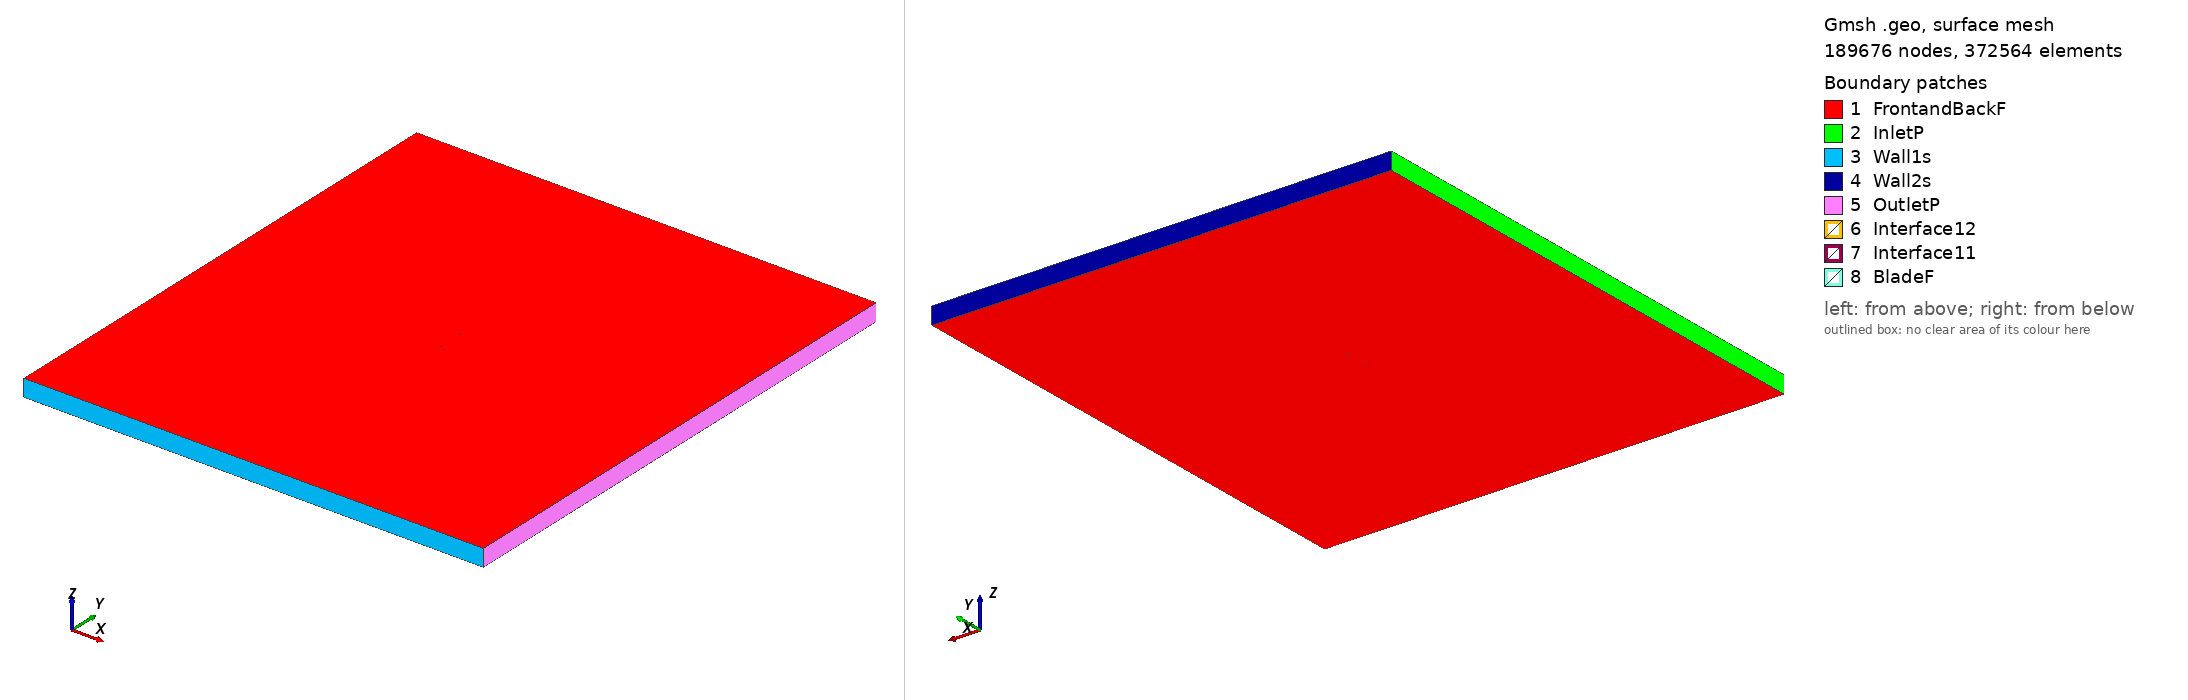

Gmsh geometry script, surface-meshed: 189676 nodes, 372564 surface elements. Boundary patches (legend numbers): 1 FrontandBackF, 2 InletP, 3 Wall1s, 4 Wall2s, 5 OutletP, 6 Interface12, 7 Interface11, 8 BladeF. Left view from above one corner, right view from below the opposite corner. Legend entries are the model's physical surfaces. The drawing asked Gmsh for element sizes between 1% and 20% of the model's largest extent; the script's own settings can give other sizes.

=== hs1712_tsr2_5.2194_aoa_-4.4001.geo (drawn) ===
SetFactory("OpenCASCADE");

Point(1) = {0.074862, 0.747323, 0, 1.0};
Point(2) = {0.073418, 0.746533, 0, 1.0};
Point(3) = {0.071968, 0.745822, 0, 1.0};
Point(4) = {0.070519, 0.745111, 0, 1.0};
Point(5) = {0.069065, 0.744447, 0, 1.0};
Point(6) = {0.067610, 0.743803, 0, 1.0};
Point(7) = {0.066154, 0.743175, 0, 1.0};
Point(8) = {0.064697, 0.742563, 0, 1.0};
Point(9) = {0.063238, 0.741966, 0, 1.0};
Point(10) = {0.061779, 0.741386, 0, 1.0};
Point(11) = {0.060318, 0.740819, 0, 1.0};
Point(12) = {0.057391, 0.739756, 0, 1.0};
Point(13) = {0.054458, 0.738760, 0, 1.0};
Point(14) = {0.051521, 0.737833, 0, 1.0};
Point(15) = {0.048579, 0.736963, 0, 1.0};
Point(16) = {0.045635, 0.736126, 0, 1.0};
Point(17) = {0.042685, 0.735357, 0, 1.0};
Point(18) = {0.039745, 0.734455, 0, 1.0};
Point(19) = {0.036790, 0.733759, 0, 1.0};
Point(20) = {0.030869, 0.732501, 0, 1.0};
Point(21) = {0.027911, 0.731848, 0, 1.0};
Point(22) = {0.024950, 0.731218, 0, 1.0};
Point(23) = {0.021988, 0.730610, 0, 1.0};
Point(24) = {0.016059, 0.729458, 0, 1.0};
Point(25) = {0.013092, 0.728917, 0, 1.0};
Point(26) = {0.010120, 0.728433, 0, 1.0};
Point(27) = {0.007151, 0.727920, 0, 1.0};
Point(28) = {0.001199, 0.727057, 0, 1.0};
Point(29) = {-0.001780, 0.726673, 0, 1.0};
Point(30) = {-0.004763, 0.726332, 0, 1.0};
Point(31) = {-0.007747, 0.726018, 0, 1.0};
Point(32) = {-0.013725, 0.725492, 0, 1.0};
Point(33) = {-0.016717, 0.725281, 0, 1.0};
Point(34) = {-0.019715, 0.725133, 0, 1.0};
Point(35) = {-0.022716, 0.725038, 0, 1.0};
Point(36) = {-0.028713, 0.724763, 0, 1.0};
Point(37) = {-0.031716, 0.724690, 0, 1.0};
Point(38) = {-0.034723, 0.724669, 0, 1.0};
Point(39) = {-0.037734, 0.724698, 0, 1.0};
Point(40) = {-0.040750, 0.724788, 0, 1.0};
Point(41) = {-0.043771, 0.724948, 0, 1.0};
Point(42) = {-0.046799, 0.725187, 0, 1.0};
Point(43) = {-0.049833, 0.725513, 0, 1.0};
Point(44) = {-0.052874, 0.725938, 0, 1.0};
Point(45) = {-0.055925, 0.726478, 0, 1.0};
Point(46) = {-0.058985, 0.727155, 0, 1.0};
Point(47) = {-0.060521, 0.727552, 0, 1.0};
Point(48) = {-0.062059, 0.727998, 0, 1.0};
Point(49) = {-0.063607, 0.728559, 0, 1.0};
Point(50) = {-0.065150, 0.729060, 0, 1.0};
Point(51) = {-0.066704, 0.729702, 0, 1.0};
Point(52) = {-0.068257, 0.730341, 0, 1.0};
Point(53) = {-0.069836, 0.731304, 0, 1.0};
Point(54) = {-0.071421, 0.732357, 0, 1.0};
Point(55) = {-0.073033, 0.733746, 0, 1.0};
Point(56) = {-0.073443, 0.734195, 0, 1.0};
Point(57) = {-0.073860, 0.734721, 0, 1.0};
Point(58) = {-0.074201, 0.735241, 0, 1.0};
Point(59) = {-0.074376, 0.735564, 0, 1.0};
Point(60) = {-0.074560, 0.736006, 0, 1.0};
Point(61) = {-0.074655, 0.736254, 0, 1.0};
Point(62) = {-0.074779, 0.736890, 0, 1.0};
Point(63) = {-0.074779, 0.736892, 0, 1.0};
Point(64) = {-0.074748, 0.737461, 0, 1.0};
Point(65) = {-0.074689, 0.737679, 0, 1.0};
Point(66) = {-0.074562, 0.737975, 0, 1.0};
Point(67) = {-0.074427, 0.738185, 0, 1.0};
Point(68) = {-0.074151, 0.738510, 0, 1.0};
Point(69) = {-0.073799, 0.738817, 0, 1.0};
Point(70) = {-0.073442, 0.739065, 0, 1.0};
Point(71) = {-0.071991, 0.739764, 0, 1.0};
Point(72) = {-0.070523, 0.740237, 0, 1.0};
Point(73) = {-0.069039, 0.740506, 0, 1.0};
Point(74) = {-0.067564, 0.740881, 0, 1.0};
Point(75) = {-0.066076, 0.741101, 0, 1.0};
Point(76) = {-0.064588, 0.741312, 0, 1.0};
Point(77) = {-0.063096, 0.741476, 0, 1.0};
Point(78) = {-0.061603, 0.741615, 0, 1.0};
Point(79) = {-0.060107, 0.741735, 0, 1.0};
Point(80) = {-0.057113, 0.741922, 0, 1.0};
Point(81) = {-0.054114, 0.742053, 0, 1.0};
Point(82) = {-0.051112, 0.742141, 0, 1.0};
Point(83) = {-0.048107, 0.742192, 0, 1.0};
Point(84) = {-0.045101, 0.742229, 0, 1.0};
Point(85) = {-0.042095, 0.742266, 0, 1.0};
Point(86) = {-0.039091, 0.742325, 0, 1.0};
Point(87) = {-0.036088, 0.742408, 0, 1.0};
Point(88) = {-0.033088, 0.742517, 0, 1.0};
Point(89) = {-0.030088, 0.742641, 0, 1.0};
Point(90) = {-0.024089, 0.742882, 0, 1.0};
Point(91) = {-0.021093, 0.743045, 0, 1.0};
Point(92) = {-0.018094, 0.743177, 0, 1.0};
Point(93) = {-0.015096, 0.743313, 0, 1.0};
Point(94) = {-0.009101, 0.743608, 0, 1.0};
Point(95) = {-0.006104, 0.743771, 0, 1.0};
Point(96) = {-0.003109, 0.743941, 0, 1.0};
Point(97) = {-0.000113, 0.744119, 0, 1.0};
Point(98) = {0.005876, 0.744480, 0, 1.0};
Point(99) = {0.008871, 0.744664, 0, 1.0};
Point(100) = {0.011866, 0.744846, 0, 1.0};
Point(101) = {0.014861, 0.745029, 0, 1.0};
Point(102) = {0.020851, 0.745387, 0, 1.0};
Point(103) = {0.023846, 0.745565, 0, 1.0};
Point(104) = {0.026841, 0.745745, 0, 1.0};
Point(105) = {0.029836, 0.745931, 0, 1.0};
Point(106) = {0.035823, 0.746333, 0, 1.0};
Point(107) = {0.038815, 0.746552, 0, 1.0};
Point(108) = {0.041806, 0.746779, 0, 1.0};
Point(109) = {0.044797, 0.747012, 0, 1.0};
Point(110) = {0.047788, 0.747247, 0, 1.0};
Point(111) = {0.050778, 0.747487, 0, 1.0};
Point(112) = {0.053768, 0.747735, 0, 1.0};
Point(113) = {0.056757, 0.747995, 0, 1.0};
Point(114) = {0.059744, 0.748270, 0, 1.0};
Point(115) = {0.061238, 0.748412, 0, 1.0};
Point(116) = {0.062731, 0.748557, 0, 1.0};
Point(117) = {0.064224, 0.748704, 0, 1.0};
Point(118) = {0.065719, 0.748835, 0, 1.0};
Point(119) = {0.067211, 0.748998, 0, 1.0};
Point(120) = {0.068704, 0.749146, 0, 1.0};
Point(121) = {0.070197, 0.749294, 0, 1.0};
Point(122) = {0.071686, 0.749489, 0, 1.0};
Point(123) = {0.073171, 0.749744, 0, 1.0};
Point(124) = {0.074656, 0.750000, 0, 1.0};
Point(125) = {-0.074862, -0.747323, 0, 1.0};
Point(126) = {-0.073418, -0.746533, 0, 1.0};
Point(127) = {-0.071968, -0.745822, 0, 1.0};
Point(128) = {-0.070519, -0.745111, 0, 1.0};
Point(129) = {-0.069065, -0.744447, 0, 1.0};
Point(130) = {-0.067610, -0.743803, 0, 1.0};
Point(131) = {-0.066154, -0.743175, 0, 1.0};
Point(132) = {-0.064697, -0.742563, 0, 1.0};
Point(133) = {-0.063238, -0.741966, 0, 1.0};
Point(134) = {-0.061779, -0.741386, 0, 1.0};
Point(135) = {-0.060318, -0.740819, 0, 1.0};
Point(136) = {-0.057391, -0.739756, 0, 1.0};
Point(137) = {-0.054458, -0.738760, 0, 1.0};
Point(138) = {-0.051521, -0.737833, 0, 1.0};
Point(139) = {-0.048579, -0.736963, 0, 1.0};
Point(140) = {-0.045635, -0.736126, 0, 1.0};
Point(141) = {-0.042685, -0.735357, 0, 1.0};
Point(142) = {-0.039745, -0.734455, 0, 1.0};
Point(143) = {-0.036790, -0.733759, 0, 1.0};
Point(144) = {-0.030869, -0.732501, 0, 1.0};
Point(145) = {-0.027911, -0.731848, 0, 1.0};
Point(146) = {-0.024950, -0.731218, 0, 1.0};
Point(147) = {-0.021988, -0.730610, 0, 1.0};
Point(148) = {-0.016059, -0.729458, 0, 1.0};
Point(149) = {-0.013092, -0.728917, 0, 1.0};
Point(150) = {-0.010120, -0.728433, 0, 1.0};
Point(151) = {-0.007151, -0.727920, 0, 1.0};
Point(152) = {-0.001199, -0.727057, 0, 1.0};
Point(153) = {0.001780, -0.726673, 0, 1.0};
Point(154) = {0.004763, -0.726332, 0, 1.0};
Point(155) = {0.007747, -0.726018, 0, 1.0};
Point(156) = {0.013725, -0.725492, 0, 1.0};
Point(157) = {0.016717, -0.725281, 0, 1.0};
Point(158) = {0.019715, -0.725133, 0, 1.0};
Point(159) = {0.022716, -0.725038, 0, 1.0};
Point(160) = {0.028713, -0.724763, 0, 1.0};
Point(161) = {0.031716, -0.724690, 0, 1.0};
Point(162) = {0.034723, -0.724669, 0, 1.0};
Point(163) = {0.037734, -0.724698, 0, 1.0};
Point(164) = {0.040750, -0.724788, 0, 1.0};
Point(165) = {0.043771, -0.724948, 0, 1.0};
Point(166) = {0.046799, -0.725187, 0, 1.0};
Point(167) = {0.049833, -0.725513, 0, 1.0};
Point(168) = {0.052874, -0.725938, 0, 1.0};
Point(169) = {0.055925, -0.726478, 0, 1.0};
Point(170) = {0.058985, -0.727155, 0, 1.0};
Point(171) = {0.060521, -0.727552, 0, 1.0};
Point(172) = {0.062059, -0.727998, 0, 1.0};
Point(173) = {0.063607, -0.728559, 0, 1.0};
Point(174) = {0.065150, -0.729060, 0, 1.0};
Point(175) = {0.066704, -0.729702, 0, 1.0};
Point(176) = {0.068257, -0.730341, 0, 1.0};
Point(177) = {0.069836, -0.731304, 0, 1.0};
Point(178) = {0.071421, -0.732357, 0, 1.0};
Point(179) = {0.073033, -0.733746, 0, 1.0};
Point(180) = {0.073443, -0.734195, 0, 1.0};
Point(181) = {0.073860, -0.734721, 0, 1.0};
Point(182) = {0.074201, -0.735241, 0, 1.0};
Point(183) = {0.074376, -0.735564, 0, 1.0};
Point(184) = {0.074560, -0.736006, 0, 1.0};
Point(185) = {0.074655, -0.736254, 0, 1.0};
Point(186) = {0.074779, -0.736890, 0, 1.0};
Point(187) = {0.074779, -0.736892, 0, 1.0};
Point(188) = {0.074748, -0.737461, 0, 1.0};
Point(189) = {0.074689, -0.737679, 0, 1.0};
Point(190) = {0.074562, -0.737975, 0, 1.0};
Point(191) = {0.074427, -0.738185, 0, 1.0};
Point(192) = {0.074151, -0.738510, 0, 1.0};
Point(193) = {0.073799, -0.738817, 0, 1.0};
Point(194) = {0.073442, -0.739065, 0, 1.0};
Point(195) = {0.071991, -0.739764, 0, 1.0};
Point(196) = {0.070523, -0.740237, 0, 1.0};
Point(197) = {0.069039, -0.740506, 0, 1.0};
Point(198) = {0.067564, -0.740881, 0, 1.0};
Point(199) = {0.066076, -0.741101, 0, 1.0};
Point(200) = {0.064588, -0.741312, 0, 1.0};
Point(201) = {0.063096, -0.741476, 0, 1.0};
Point(202) = {0.061603, -0.741615, 0, 1.0};
Point(203) = {0.060107, -0.741735, 0, 1.0};
Point(204) = {0.057113, -0.741922, 0, 1.0};
Point(205) = {0.054114, -0.742053, 0, 1.0};
Point(206) = {0.051112, -0.742141, 0, 1.0};
Point(207) = {0.048107, -0.742192, 0, 1.0};
Point(208) = {0.045101, -0.742229, 0, 1.0};
Point(209) = {0.042095, -0.742266, 0, 1.0};
Point(210) = {0.039091, -0.742325, 0, 1.0};
Point(211) = {0.036088, -0.742408, 0, 1.0};
Point(212) = {0.033088, -0.742517, 0, 1.0};
Point(213) = {0.030088, -0.742641, 0, 1.0};
Point(214) = {0.024089, -0.742882, 0, 1.0};
Point(215) = {0.021093, -0.743045, 0, 1.0};
Point(216) = {0.018094, -0.743177, 0, 1.0};
Point(217) = {0.015096, -0.743313, 0, 1.0};
Point(218) = {0.009101, -0.743608, 0, 1.0};
Point(219) = {0.006104, -0.743771, 0, 1.0};
Point(220) = {0.003109, -0.743941, 0, 1.0};
Point(221) = {0.000113, -0.744119, 0, 1.0};
Point(222) = {-0.005876, -0.744480, 0, 1.0};
Point(223) = {-0.008871, -0.744664, 0, 1.0};
Point(224) = {-0.011866, -0.744846, 0, 1.0};
Point(225) = {-0.014861, -0.745029, 0, 1.0};
Point(226) = {-0.020851, -0.745387, 0, 1.0};
Point(227) = {-0.023846, -0.745565, 0, 1.0};
Point(228) = {-0.026841, -0.745745, 0, 1.0};
Point(229) = {-0.029836, -0.745931, 0, 1.0};
Point(230) = {-0.035823, -0.746333, 0, 1.0};
Point(231) = {-0.038815, -0.746552, 0, 1.0};
Point(232) = {-0.041806, -0.746779, 0, 1.0};
Point(233) = {-0.044797, -0.747012, 0, 1.0};
Point(234) = {-0.047788, -0.747247, 0, 1.0};
Point(235) = {-0.050778, -0.747487, 0, 1.0};
Point(236) = {-0.053768, -0.747735, 0, 1.0};
Point(237) = {-0.056757, -0.747995, 0, 1.0};
Point(238) = {-0.059744, -0.748270, 0, 1.0};
Point(239) = {-0.061238, -0.748412, 0, 1.0};
Point(240) = {-0.062731, -0.748557, 0, 1.0};
Point(241) = {-0.064224, -0.748704, 0, 1.0};
Point(242) = {-0.065719, -0.748835, 0, 1.0};
Point(243) = {-0.067211, -0.748998, 0, 1.0};
Point(244) = {-0.068704, -0.749146, 0, 1.0};
Point(245) = {-0.070197, -0.749294, 0, 1.0};
Point(246) = {-0.071686, -0.749489, 0, 1.0};
Point(247) = {-0.073171, -0.749744, 0, 1.0};
Point(248) = {-0.074656, -0.750000, 0, 1.0};

// Lines: first blade (splines 1-4)
Spline(1) = {1:37};
Spline(2) = {37:87};
Spline(3) = {87:124};
Spline(4) = {124,1};

// Lines: second blade (splines 5-8)
Spline(5) = {125:161};
Spline(6) = {161:211};
Spline(7) = {211:248};
Spline(8) = {248,125};

// Outer domain (points 20001-4 and lines)
Point(249) = {-13.50000000, -15.00000000, 0, 1.0};
Point(250) = {-13.50000000, 15.00000000, 0, 1.0};
Point(251) = {13.50000000, 15.00000000, 0, 1.0};
Point(252) = {13.50000000, -15.00000000, 0, 1.0};
Line(11) = {249, 250};
Line(12) = {250, 251};
Line(13) = {251, 252};
Line(14) = {249, 252};

// Interface (between moving and stationary domain) (circles)
Circle(9) = {0, 0, 0, 0.80000000, 0, 2*Pi};
Circle(10) = {0, 0, 0, 0.80000000, 0, 2*Pi};

// Loops collect Lines/Splines/etc (blade1, blade2, domain, first circle)
Line Loop(1) = {1:4};
Line Loop(2) = {5:8};
Line Loop(3) = {11,12,13,-14};
Line Loop(4) = {9};

// BooleanDifference cuts out the circle/interface from the domain
Plane Surface(1) = {3};
Plane Surface(2) = {4};
BooleanDifference{ Surface{1}; Delete;}{ Surface{2}; Delete;}

// This one cuts out the blades from the inner circle/interface
Line Loop(6) = {10};
Plane Surface(5) = {6};
Plane Surface(6) = {1};
Plane Surface(7) = {2};
BooleanDifference{ Surface{5}; Delete;}{ Surface{6,7}; Delete;}

// extrude to 3rd dimension
Extrude {0, 0, 1} {Surface{1}; Surface{5}; Layers{1}; Recombine;}

// Physical Surfaces are the named boundaries (patches)
Physical Surface("Interface11") = {12};
Physical Surface("Interface12") = {10};

// sides of domain
Physical Surface("InletP") = {6};
Physical Surface("OutletP") = {9};

// top and bottom of domain
Physical Surface("Wall1s") = {7};
Physical Surface("Wall2s") = {8};

// Check FrontandBackF by ensuring there is nothing in the 3rd dimension
Physical Surface("FrontandBackF") = {1,11,5,21};
Physical Surface("BladeF") = {13:20};
Physical Volume("Turbine") = {2};
Physical Volume("Farfield") = {1};

// settings for airfoil boundary layer
Field[1] = BoundaryLayer;
Field[1].EdgesList = {1:8};
Field[1].hwall_n = 1e-3;
Field[1].thickness = 1.5e-2;
Field[1].ratio = 1.05;
Field[1].Quads = 1;
BoundaryLayer Field = 1;

// control points for mesh (blade and interface)
// floor((arc length / 1.5mm)/ 6) -> Transfinite Line
Transfinite Line {1,2,3,5,6,7} = 34 Using Progression 1;
Transfinite Line {4,8} = 2 Using Progression 1;
Transfinite Line {9, 15} = 800 Using Progression 1;

// For more information on gmsh syntax, visit http://gmsh.info/doc/texinfo/gmsh.html
